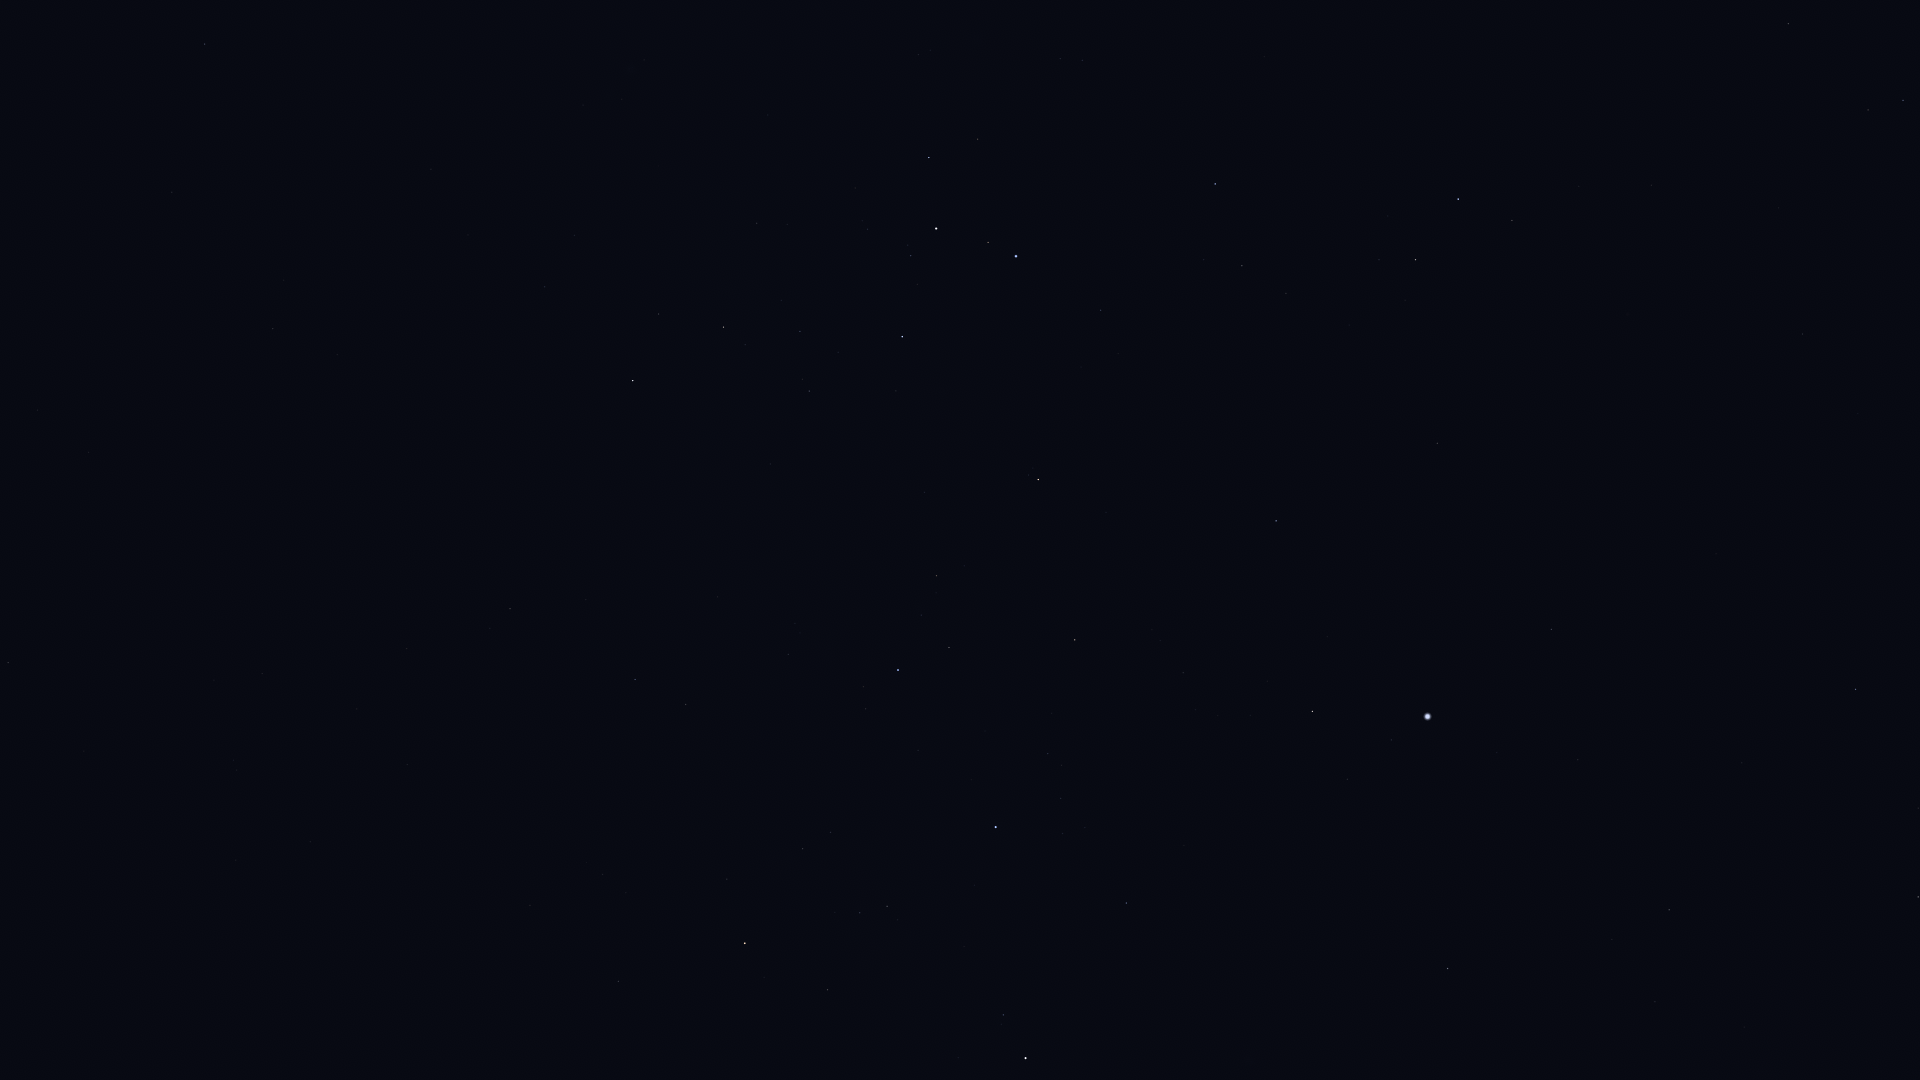

The data file committed next to this chart (first rows):
Star_ID, Name, X, Y
19780, HIP 19780, 1918, 897
19921, HIP 19921, 1918, 808
21248, Beemim, 1868, 110
21060, HIP 21060, 1858, 414
21281, HIP 21281, 1856, 689
21393, Theemin, 1788, 24
21770, HIP 21770, 1803, 334
21861, HIP 21861, 1779, 208
25859, HIP 25859, 1512, 220
26069, HIP 26069, 1669, 910
26634, Phact, 1458, 199
27100, HIP 27100, 1655, 1002
27321, HIP 27321, 1552, 629
27530, HIP 27530, 1578, 760
27628, Wazn, 1416, 260
27890, HIP 27890, 1612, 939
28199, HIP 28199, 1379, 260
28328, HIP 28328, 1437, 443
29034, Elkurud, 1349, 325
29550, Amadioha, 1247, 165
30122, Furud, 1215, 184
30277, HIP 30277, 1242, 266
30438, Canopus, 1428, 716
31416, HIP 31416, 1060, 59
31685, HIP 31685, 1276, 521
31895, Nosaxa, 1326, 646
32607, HIP 32607, 1448, 968
32759, HIP 32759, 1101, 310
32768, HIP 32768, 1313, 711
33165, HIP 33165, 974, 134
33579, Adhara, 1016, 256
33856, Nganurganity, 988, 242
34444, Wezen, 936, 228
35037, HIP 35037, 911, 256
35264, HIP 35264, 1038, 479
35904, Aludra, 902, 337
36377, HIP 36377, 1075, 640
38041, Tapecue, 1173, 908
38146, HIP 38146, 726, 327
38170, Azmidi, 724, 327
39429, Naos, 898, 670
39757, Tureis, 633, 381
42515, HIP 42515, 686, 704
42536, HIP 42536, 1003, 1015
42828, HIP 42828, 635, 679
42913, Alsephina, 1026, 1058
43409, HIP 43409, 510, 609
44816, Suhail, 745, 943
45751, HIP 45751, 89, 452
46651, HIP 46651, 618, 981
47202, Kalausi, 659, 1049
48356, Zhang, 8, 662
48615, Felis, 84, 751
48926, HIP 48926, 438, 1032
